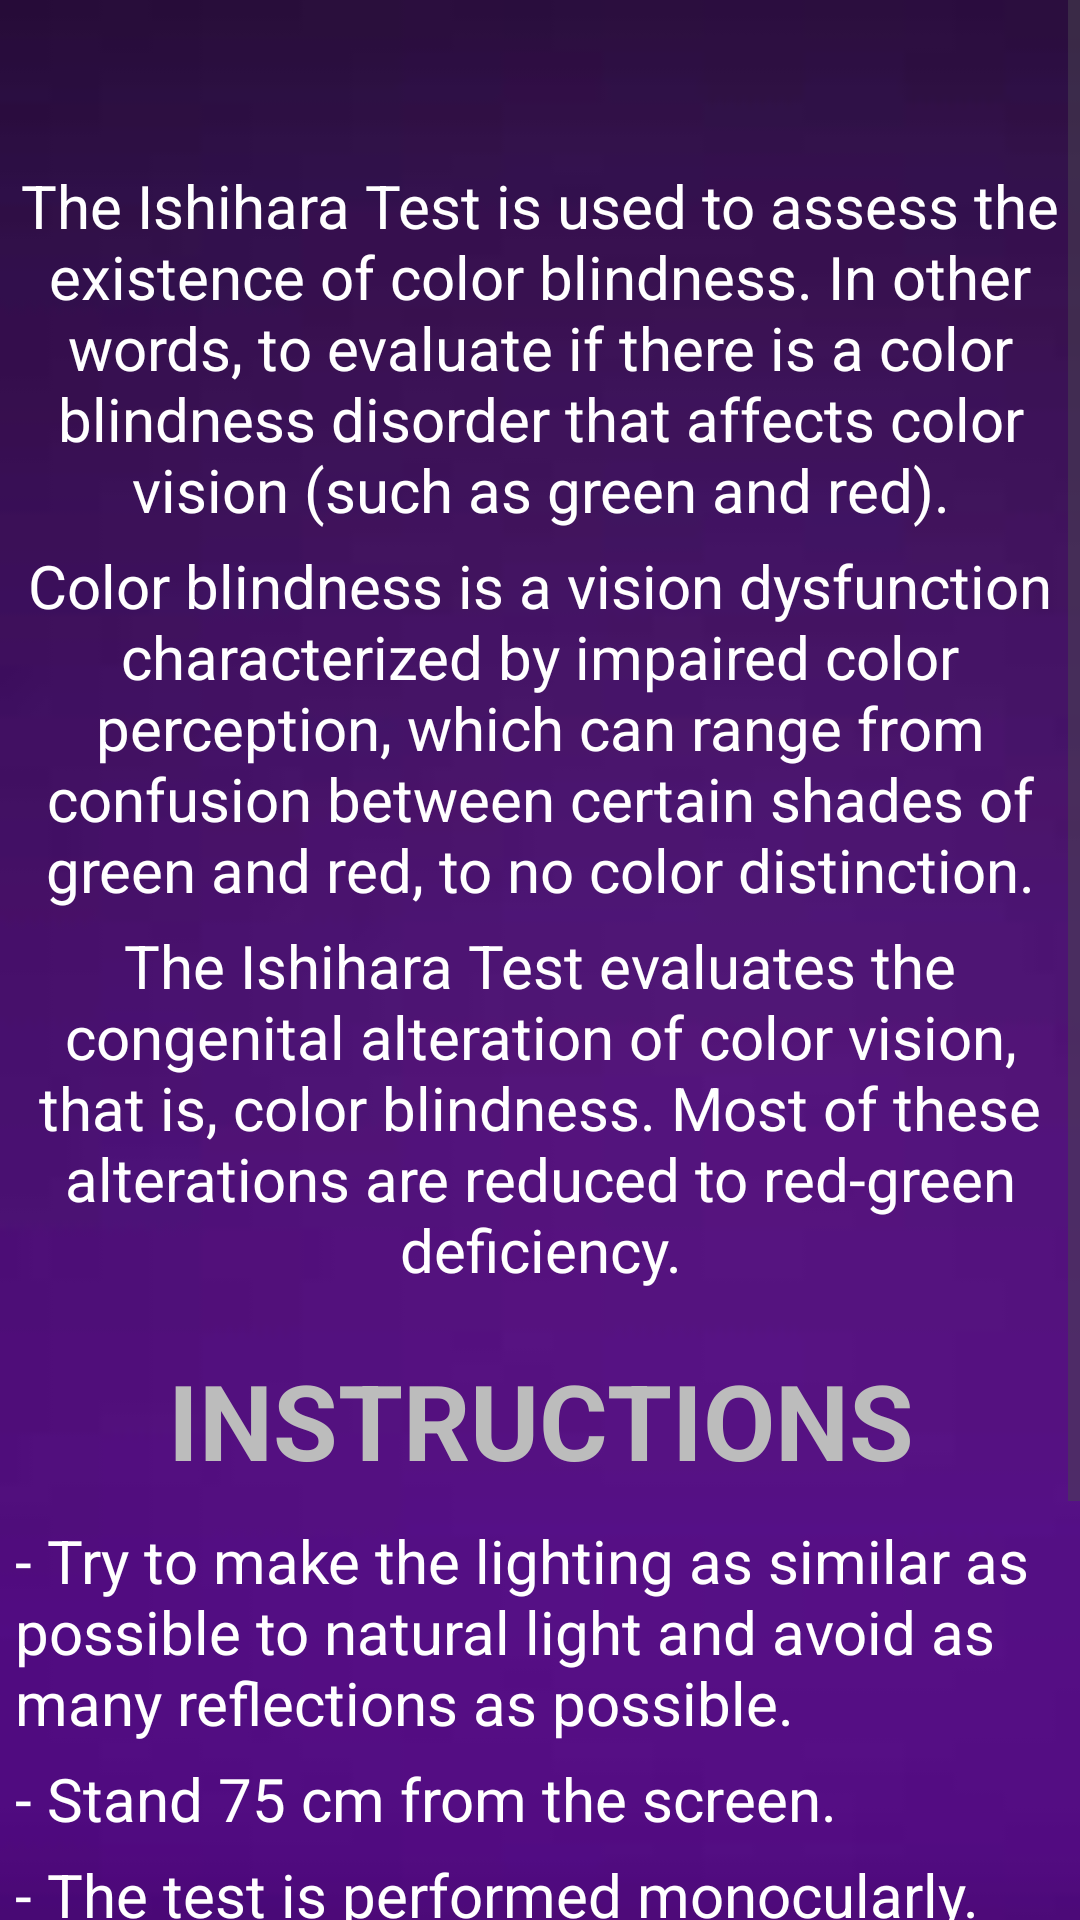

Reconstruct the res/layout file that produces this screen, plus the resources it refers to.
<!-- AndroidManifest.xml: application theme Theme.EyeHelp -->
<!-- res/layout/activity_instruction.xml -->
<?xml version="1.0" encoding="utf-8"?>
<androidx.constraintlayout.widget.ConstraintLayout xmlns:android="http://schemas.android.com/apk/res/android"
    xmlns:app="http://schemas.android.com/apk/res-auto"
    xmlns:tools="http://schemas.android.com/tools"
    android:layout_width="match_parent"
    android:layout_height="match_parent"
    android:background="@drawable/nicewallpaper2">


    <ScrollView
        android:layout_width="match_parent"
        android:layout_height="match_parent">

        <LinearLayout
            android:layout_width="wrap_content"
            android:layout_height="match_parent"
            android:orientation="vertical">

            <TextView
                android:id="@+id/intro1"
                android:layout_width="match_parent"
                android:layout_height="wrap_content"
                android:layout_marginLeft="5dp"
                android:layout_marginRight="5dp"
                android:layout_marginTop="55dp"
                android:gravity="center"
                android:text="@string/instr1"
                android:textColor="@color/white"
                android:textSize="20sp"
                app:layout_constraintBottom_toBottomOf="parent"
                app:layout_constraintEnd_toEndOf="parent"
                app:layout_constraintStart_toStartOf="parent"
                app:layout_constraintTop_toTopOf="parent" />

            <TextView
                android:id="@+id/intro2"
                android:layout_width="match_parent"
                android:layout_height="wrap_content"
                android:layout_marginLeft="5dp"
                android:layout_marginRight="5dp"
                android:layout_marginTop="5dp"
                android:gravity="center"
                android:text="@string/instr2"
                android:textColor="@color/white"
                android:textSize="20sp"
                app:layout_constraintBottom_toBottomOf="parent"
                app:layout_constraintEnd_toEndOf="parent"
                app:layout_constraintStart_toStartOf="parent"
                app:layout_constraintTop_toBottomOf="@+id/intro1" />

            <TextView
                android:id="@+id/intro3"
                android:layout_width="match_parent"
                android:layout_height="wrap_content"
                android:layout_marginLeft="5dp"
                android:layout_marginRight="5dp"
                android:layout_marginTop="5dp"
                android:gravity="center"
                android:text="@string/instr3"
                android:textColor="@color/white"
                android:textSize="20sp"
                app:layout_constraintBottom_toBottomOf="parent"
                app:layout_constraintEnd_toEndOf="parent"
                app:layout_constraintStart_toStartOf="parent"
                app:layout_constraintTop_toBottomOf="@+id/intro2" />

            <TextView
                android:id="@+id/introtitle"
                android:layout_width="match_parent"
                android:layout_height="wrap_content"
                android:layout_marginLeft="5dp"
                android:layout_marginRight="5dp"
                android:layout_marginTop="20dp"
                android:textColor="@color/grey_1"
                android:text="INSTRUCTIONS"
                android:gravity="center"
                android:textStyle="bold"
                android:textSize="35sp"/>

            <TextView
                android:id="@+id/intro4"
                android:layout_width="match_parent"
                android:layout_height="wrap_content"
                android:layout_marginLeft="5dp"
                android:layout_marginRight="5dp"
                android:layout_marginTop="10dp"
                android:text="@string/instr4"
                android:textColor="@color/white"
                android:textSize="20sp"
                app:layout_constraintBottom_toBottomOf="parent"
                app:layout_constraintEnd_toEndOf="parent"
                app:layout_constraintStart_toStartOf="parent"
                app:layout_constraintTop_toBottomOf="@+id/introtitle" />

            <TextView
                android:id="@+id/intro5"
                android:layout_width="match_parent"
                android:layout_height="wrap_content"
                android:layout_marginLeft="5dp"
                android:layout_marginRight="5dp"
                android:layout_marginTop="5dp"
                android:text="@string/instr5"
                android:textColor="@color/white"
                android:textSize="20sp"
                app:layout_constraintBottom_toBottomOf="parent"
                app:layout_constraintEnd_toEndOf="parent"
                app:layout_constraintStart_toStartOf="parent"
                app:layout_constraintTop_toBottomOf="@+id/intro4" />

            <TextView
                android:id="@+id/intro6"
                android:layout_width="match_parent"
                android:layout_height="wrap_content"
                android:layout_marginLeft="5dp"
                android:layout_marginRight="5dp"
                android:layout_marginTop="5dp"
                android:text="@string/instr6"
                android:textColor="@color/white"
                android:textSize="20sp"
                app:layout_constraintBottom_toBottomOf="parent"
                app:layout_constraintEnd_toEndOf="parent"
                app:layout_constraintStart_toStartOf="parent"
                app:layout_constraintTop_toBottomOf="@+id/intro5" />

            <TextView
                android:id="@+id/intro7"
                android:layout_width="match_parent"
                android:layout_height="wrap_content"
                android:layout_marginLeft="5dp"
                android:layout_marginRight="5dp"
                android:layout_marginTop="5dp"
                android:text="@string/instr7"
                android:textColor="@color/white"
                android:textSize="20sp"
                app:layout_constraintBottom_toBottomOf="parent"
                app:layout_constraintEnd_toEndOf="parent"
                app:layout_constraintStart_toStartOf="parent"
                app:layout_constraintTop_toBottomOf="@+id/intro6" />

            <Button
                android:id="@+id/homeBTN"
                android:layout_width="match_parent"
                android:layout_height="wrap_content"
                android:background="@drawable/start_btn"
                android:text="@string/Home_btn"
                android:onClick="home"
                android:textSize="25dp"
                android:textColor="@color/white"
                android:layout_marginLeft="25dp"
                android:layout_marginRight="25dp"
                android:layout_marginTop="15dp"
                android:layout_marginBottom="55dp"/>

        </LinearLayout>

    </ScrollView>


</androidx.constraintlayout.widget.ConstraintLayout>
<!-- resources referenced by this layout -->
<resources>
  <color name="grey_1">#bcbcbc</color>
  <color name="white">#FFFFFFFF</color>
  <!-- drawable nicewallpaper2: png bitmap (drawable, 5129 bytes) -->
  <!-- drawable start_btn (drawable) -->
  <?xml version="1.0" encoding="utf-8"?>
  <selector xmlns:android="http://schemas.android.com/apk/res/android">
      <item>
          <shape android:shape="rectangle">
              <solid android:color="@color/red"/>
              <corners android:radius="300dp"/>
              <padding android:left="15dp"/>
              <padding android:right="15dp"/>
              <padding android:top="5dp"/>
              <padding android:bottom="5dp"/>
              <stroke android:color="@color/black" android:width="2dp"/>
          </shape>
      </item>
  </selector>
  <string name="Home_btn">Home</string>
  <string name="instr1">The Ishihara Test is used to assess the existence of color blindness. In other words, to evaluate if there is a color blindness disorder that affects color vision (such as green and red).</string>
  <string name="instr2">Color blindness is a vision dysfunction characterized by impaired color perception, which can range from confusion between certain shades of green and red, to no color distinction.</string>
  <string name="instr3">The Ishihara Test evaluates the congenital alteration of color vision, that is, color blindness. Most of these alterations are reduced to red-green deficiency.</string>
  <string name="instr4">- Try to make the lighting as similar as possible to natural light and avoid as many reflections as possible.</string>
  <string name="instr5">- Stand 75 cm from the screen.</string>
  <string name="instr6">- The test is performed monocularly.</string>
  <string name="instr7">- You must hit the numbers in less than 3 seconds.</string>
  <style name="Theme.EyeHelp" parent="Base.Theme.EyeHelp" />
  <color name="red">#cc0000</color>
  <color name="black">#FF000000</color>
  <style name="Base.Theme.EyeHelp" parent="Theme.Material3.DayNight.NoActionBar">
          
          
      </style>
</resources>
